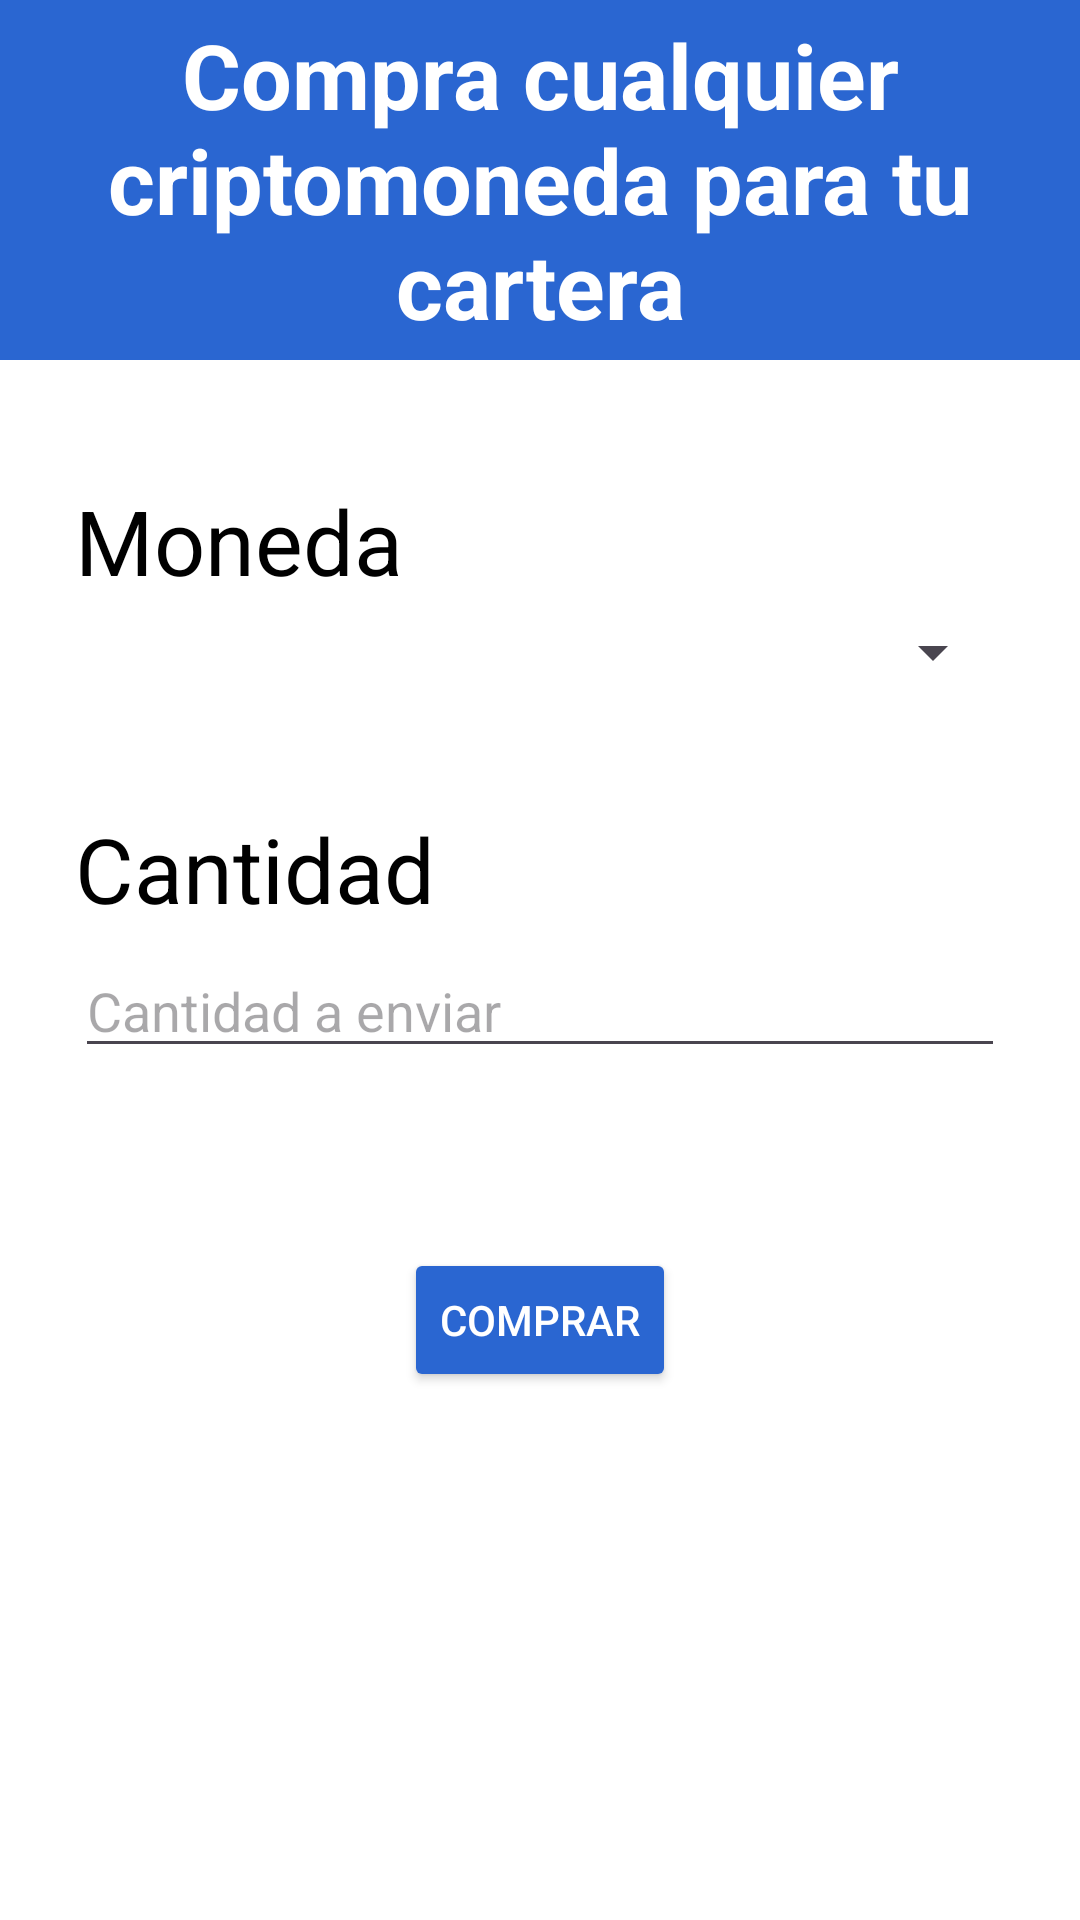

Layout XML and referenced resources for this Android screen:
<!-- AndroidManifest.xml: application theme Theme.AndroidWallet -->
<!-- res/layout/fragment_buy.xml -->
<LinearLayout xmlns:android="http://schemas.android.com/apk/res/android"
    android:layout_width="match_parent"
    android:layout_height="match_parent"
    xmlns:app="http://schemas.android.com/apk/res-auto"
    android:orientation="vertical"
    android:background="@color/white">

    <LinearLayout
        android:layout_width="match_parent"
        android:layout_height="120dp"
        android:background="#2A66D1"
        android:orientation="vertical"
        android:gravity="center">

        <TextView
            android:id="@+id/textBuy"
            android:layout_width="wrap_content"
            android:layout_height="wrap_content"
            android:gravity="center"
            android:text="Compra cualquier criptomoneda para tu cartera"
            android:textColor="@color/white"
            android:textStyle="bold"
            android:textSize="30sp" />

    </LinearLayout>

    <TextView
        android:id="@+id/moneda_text_comprar"
        android:layout_width="wrap_content"
        android:layout_height="wrap_content"
        android:layout_marginTop="40dp"
        android:layout_marginLeft="25dp"
        android:text="Moneda"
        android:textColor="@color/black"
        android:textSize="30sp" />

    <Spinner
        android:id="@+id/monedas_spinner_comprar"
        android:layout_width="match_parent"
        android:layout_height="wrap_content"
        android:layout_marginTop="5dp"
        android:layout_marginLeft="25dp"
        android:layout_marginRight="25dp" />

    <TextView
        android:id="@+id/cantidad_text_comprar"
        android:layout_width="wrap_content"
        android:layout_height="wrap_content"
        android:layout_marginTop="40dp"
        android:layout_marginLeft="25dp"
        android:text="Cantidad"
        android:textColor="@color/black"
        android:textSize="30sp" />

    <EditText
        android:id="@+id/cantidad_moneda_comprar"
        android:layout_width="match_parent"
        android:layout_height="wrap_content"
        android:layout_marginTop="5dp"
        android:layout_marginLeft="25dp"
        android:layout_marginRight="25dp"
        android:textColor="@color/black"
        android:hint="Cantidad a enviar"/>

    <Button
        android:id="@+id/comprar_moneda"
        android:layout_width="wrap_content"
        android:layout_height="wrap_content"
        android:layout_gravity="center_horizontal"
        android:layout_marginTop="60dp"
        android:backgroundTint="#2A66D1"
        android:textColor="@color/white"
        android:text="Comprar" />


</LinearLayout>
<!-- resources referenced by this layout -->
<resources>
  <style name="Theme.AndroidWallet" parent="Base.Theme.AndroidWallet" />
  <style name="Base.Theme.AndroidWallet" parent="Theme.Material3.DayNight.NoActionBar">
          
          
      </style>
  <!-- not gathered from this repository: default colours our renderer supplied (Android Studio template values) -->
  <color name="black">#FF000000</color>
  <color name="white">#FFFFFFFF</color>
</resources>
